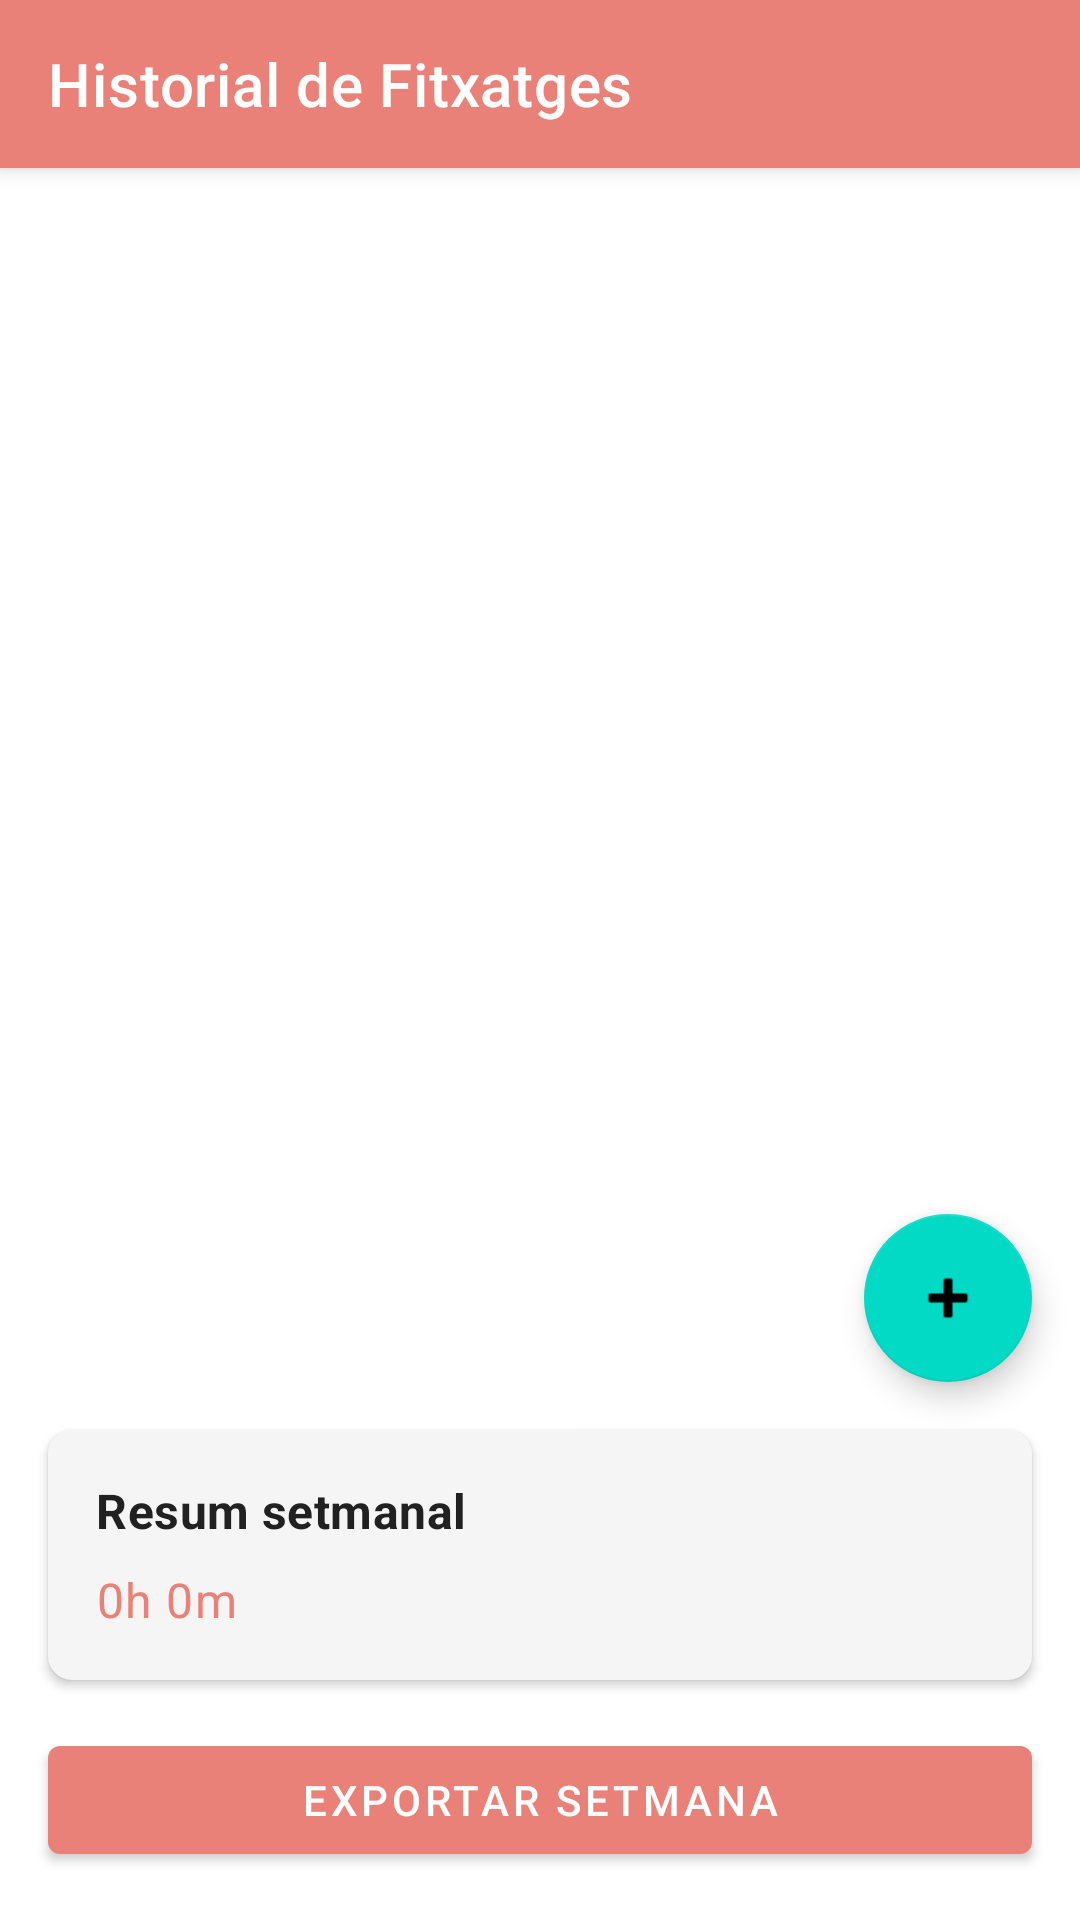

The Android layout XML behind this screen, and the referenced resources:
<!-- AndroidManifest.xml: application theme Theme.TimeTracking -->
<!-- res/layout/fragment_history.xml -->
<?xml version="1.0" encoding="utf-8"?>
<androidx.constraintlayout.widget.ConstraintLayout xmlns:android="http://schemas.android.com/apk/res/android"
    xmlns:app="http://schemas.android.com/apk/res-auto"
    android:layout_width="match_parent"
    android:layout_height="match_parent"
    android:background="@color/background">

    <com.google.android.material.appbar.MaterialToolbar
        android:id="@+id/toolbar"
        android:layout_width="match_parent"
        android:layout_height="?attr/actionBarSize"
        android:elevation="4dp"
        android:background="?attr/colorPrimary"
        app:layout_constraintTop_toTopOf="parent"
        app:navigationIcon="@drawable/ic_back"
        app:title="@string/history_title"
        app:titleTextColor="@android:color/white"/>

    <com.google.android.material.tabs.TabLayout
        android:id="@+id/weekTabs"
        android:layout_width="match_parent"
        android:layout_height="wrap_content"
        app:layout_constraintTop_toBottomOf="@id/toolbar"
        app:tabMode="scrollable"/>

    <androidx.recyclerview.widget.RecyclerView
        android:id="@+id/recordsList"
        android:layout_width="match_parent"
        android:layout_height="0dp"
        android:padding="8dp"
        android:clipToPadding="false"
        android:layoutAnimation="@anim/layout_animation_fall_down"
        app:layout_constraintTop_toBottomOf="@id/weekTabs"
        app:layout_constraintBottom_toTopOf="@id/weekSummaryCard"/>

    <TextView
        android:id="@+id/emptyStateText"
        android:layout_width="match_parent"
        android:layout_height="wrap_content"
        android:gravity="center"
        android:padding="24dp"
        android:text="@string/no_weeks_to_export"
        android:textSize="16sp"
        android:visibility="gone"
        app:layout_constraintBottom_toBottomOf="parent"
        app:layout_constraintTop_toTopOf="parent"/>

    
    <com.google.android.material.card.MaterialCardView
        android:id="@+id/weekSummaryCard"
        android:layout_width="match_parent"
        android:layout_height="wrap_content"
        android:layout_margin="16dp"
        app:layout_constraintBottom_toTopOf="@id/exportButton">

        <LinearLayout
            android:layout_width="match_parent"
            android:layout_height="wrap_content"
            android:orientation="vertical"
            android:padding="16dp">

            <TextView
                android:layout_width="wrap_content"
                android:layout_height="wrap_content"
                android:text="@string/weekly_summary"
                android:textAppearance="?attr/textAppearanceSubtitle1"
                android:textStyle="bold"/>

            <TextView
                android:id="@+id/weeklyTotalText"
                android:layout_width="wrap_content"
                android:layout_height="wrap_content"
                android:layout_marginTop="8dp"
                android:textAppearance="?attr/textAppearanceBody1"
                android:textColor="?attr/colorPrimary"
                android:text="0h 0m"/>

        </LinearLayout>
    </com.google.android.material.card.MaterialCardView>

    <com.google.android.material.button.MaterialButton
        android:id="@+id/exportButton"
        android:layout_width="match_parent"
        android:layout_height="wrap_content"
        android:layout_margin="16dp"
        android:text="@string/export_week"
        app:layout_constraintBottom_toBottomOf="parent"/>

    <com.google.android.material.floatingactionbutton.FloatingActionButton
        android:id="@+id/addRecordButton"
        android:layout_width="wrap_content"
        android:layout_height="wrap_content"
        android:layout_margin="16dp"
        android:contentDescription="@string/add_record"
        android:src="@android:drawable/ic_input_add"
        app:layout_constraintBottom_toTopOf="@id/weekSummaryCard"
        app:layout_constraintEnd_toEndOf="parent" />

</androidx.constraintlayout.widget.ConstraintLayout>
<!-- resources referenced by this layout -->
<resources>
  <color name="background">#FFFFFF</color>
  <string name="add_record">Afegir registre</string>
  <string name="export_week">Exportar Setmana</string>
  <string name="history_title">Historial de Fitxatges</string>
  <string name="no_weeks_to_export">No hi ha setmanes pendents d\'exportar</string>
  <string name="weekly_summary">Resum setmanal</string>
  <style name="Theme.TimeTracking" parent="Theme.MaterialComponents.DayNight.NoActionBar">
          
          <item name="colorPrimary">@color/primary</item>
          <item name="android:windowBackground">@color/background</item>
          <item name="android:statusBarColor">@color/primary</item>
          <item name="colorPrimaryVariant">@color/primary</item>
          <item name="colorOnPrimary">@color/button_text</item>
  
          
          <item name="android:textColor">@color/text_primary</item>
  
          
          <item name="materialCardViewStyle">@style/App.CardView</item>
      </style>
  <color name="primary">#ea8179</color>
  <color name="button_text">#FFFFFF</color>
  <color name="text_primary">#212121</color>
  <style name="App.CardView" parent="Widget.MaterialComponents.CardView">
          <item name="cardElevation">2dp</item>
          <item name="cardCornerRadius">8dp</item>
          <item name="cardBackgroundColor">@color/surface</item>
      </style>
  <color name="surface">#F5F5F5</color>
</resources>
